Run: headless pygame with SDL's dummy video driver; simulated clock (each Clock.tick advances the game by its frame time, no real sleeping); random seed 0; keys injected as events and as key.get_pressed() state; mouse plan: one left click at the window centre at the start of phase 2, then a move to the lower-right quarter at the start of phase 3.
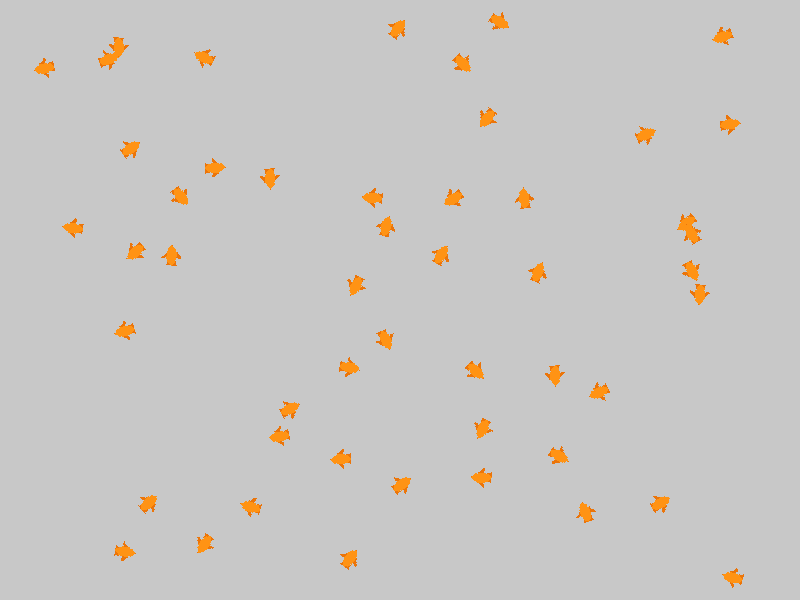
Frame 1 of 4 · flips 1–60 · no input
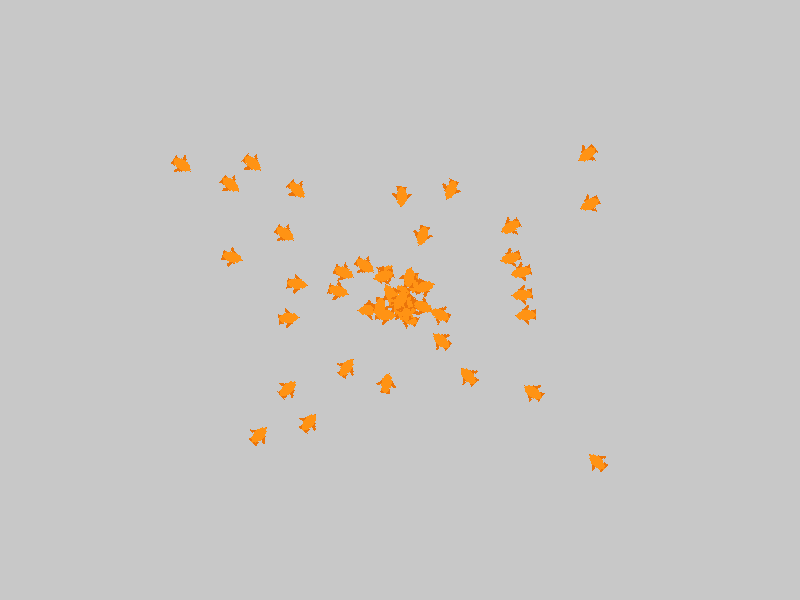
Frame 2 of 4 · flips 61–180 · clicked the window centre · tapped SPACE, RETURN · held RIGHT (→), D
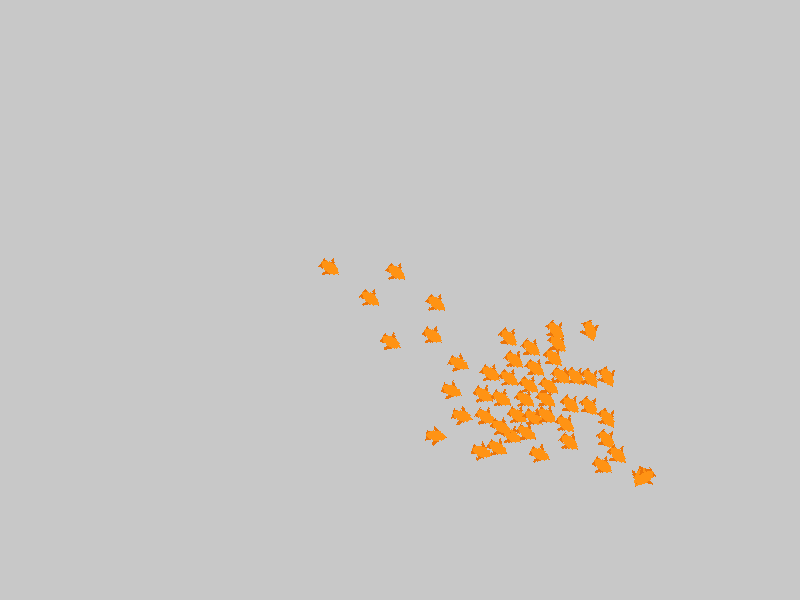
Frame 3 of 4 · flips 181–300 · moved the mouse to the lower-right quarter · held DOWN (↓), S
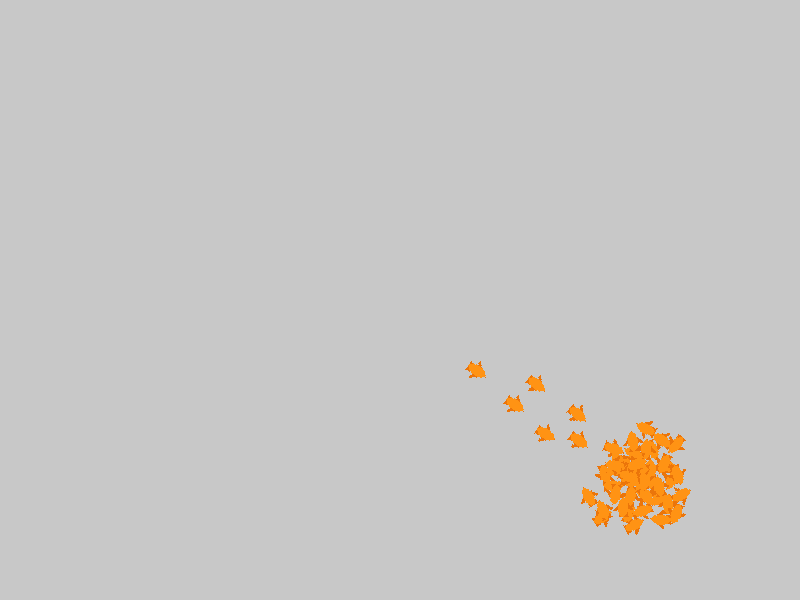
Frame 4 of 4 · flips 301–420 · held LEFT (←), A, UP (↑), W

The pygame program that drew these frames:

import pygame
import random
import math

pygame.init()

info = pygame.display.Info() # You have to call this before pygame.display.set_mode()
screen_width,screen_height = info.current_w,info.current_h
#WIDTH, HEIGHT = screen_width-50, screen_height-50
WIDTH, HEIGHT = 800, 600

# Colors
OCEAN = (200, 200, 200)

# Flocking parameters
NUM_ENTITIES = 50
MAX_SPEED = 1.5
PERCEPTION_RADIUS = 200
SEPARATION_DISTANCE = 50
TURN_RATE = 1  # Controls how quickly the velocity aligns with the desired direction
EDGE_THRESHOLD = 50  # Distance from the edge where the repelling force is applied
EDGE_FORCE = 0.15  # Magnitude of the repelling force


# Entity class
class Entity:
    def __init__(self, x, y):
        self.position = pygame.Vector2(x, y)
        self.velocity = pygame.Vector2(random.uniform(-1, 1), random.uniform(-1, 1))
        self.velocity.scale_to_length(MAX_SPEED)
        self.desired_velocity = self.velocity 
        self.edge_force = pygame.Vector2(0, 0)
        self.separation_force = pygame.Vector2(0, 0)
        self.desired_pos = pygame.Vector2(0, 0)
        self.vel = pygame.Vector2(0, 0)

    def update(self, flock, mouse_pos, scatter):
        average_velocity = pygame.Vector2(0, 0)
        average_position = pygame.Vector2(0, 0)
        average_separation = pygame.Vector2(0, 0)
        num_neighbors_sep = 0
        num_neighbors_per = 0

        for other in flock:
            if other == self:
                continue

            distance = self.distance_to(other)

            if distance < PERCEPTION_RADIUS:
                average_velocity += other.velocity
                average_position += other.position
                num_neighbors_per += 1

            if distance < SEPARATION_DISTANCE:
                diff = self.position - other.position
                diff.scale_to_length(1 / distance)
                average_separation += diff
                num_neighbors_sep += 1

        self.edge_force = self.wrap_edges()        
        

        self.desired_velocity = self.velocity +  self.edge_force

        if num_neighbors_per > 0 :
            average_position += self.position
            average_velocity += self.velocity
            num_neighbors_per += 1
            average_velocity /= num_neighbors_per
            average_position /= (num_neighbors_per)
            self.desired_velocity -= (average_velocity * 0.1)

        if num_neighbors_sep > 0 :
            self.desired_velocity += (average_separation * 1)
            
        self.separation_force = average_separation
        self.desired_pos = average_position
        self.vel = average_velocity

        if scatter == 2:
            direction_from_mouse = self.position - mouse_pos
            if direction_from_mouse.length() > 0:
                direction_from_mouse.scale_to_length(1)  
            self.desired_velocity += direction_from_mouse * 1
        elif scatter == 1:
            direction_to_mouse = mouse_pos - self.position
            if direction_to_mouse.length() > 0:
                direction_to_mouse.scale_to_length(1) 
            self.desired_velocity += direction_to_mouse * 0.5  
        

        if self.desired_velocity.length() > MAX_SPEED:
            self.desired_velocity.scale_to_length(MAX_SPEED)
        self.velocity = self.velocity.lerp(self.desired_velocity, TURN_RATE)

        self.position += self.velocity

    def wrap_edges(self):
        edge_force = pygame.Vector2(0, 0)
        if self.position.x < EDGE_THRESHOLD:
            edge_force.x = EDGE_FORCE * (EDGE_THRESHOLD - self.position.x) / EDGE_THRESHOLD
        elif self.position.x > WIDTH - EDGE_THRESHOLD:
            edge_force.x = -EDGE_FORCE * (self.position.x - (WIDTH - EDGE_THRESHOLD)) / EDGE_THRESHOLD

        if self.position.y < EDGE_THRESHOLD:
            edge_force.y = EDGE_FORCE * (EDGE_THRESHOLD - self.position.y) / EDGE_THRESHOLD
        elif self.position.y > HEIGHT - EDGE_THRESHOLD:
            edge_force.y = -EDGE_FORCE * (self.position.y - (HEIGHT - EDGE_THRESHOLD)) / EDGE_THRESHOLD

        return edge_force

    def distance_to(self, other):
        return math.sqrt((self.position.x - other.position.x) ** 2 + (self.position.y - other.position.y) ** 2)


flock = [Entity(random.randint(0, WIDTH), random.randint(0, HEIGHT)) for _ in range(NUM_ENTITIES)]

screen = pygame.display.set_mode((WIDTH, HEIGHT))
pygame.display.set_caption("Ribja Simulacija")

def draw_fish(screen, position, velocity):
    angle = math.degrees(math.atan2(-velocity.y, velocity.x)) 
    
    fish_surface = pygame.Surface((30, 20), pygame.SRCALPHA)  
    fish_surface.fill((0, 0, 0, 0)) 
    
    
    # Draw fins (triangles)
    fin_color = (235, 117, 10)
    pygame.draw.polygon(fish_surface, fin_color, [(13, 5), (7, 0), (10, 10)])  # Left fin
    pygame.draw.polygon(fish_surface, fin_color, [(13, 15), (7, 20), (10, 10)])  # Right fin
    pygame.draw.polygon(fish_surface, fin_color, [(0, 5), (0, 15), (20, 10)])  # Tail fin

    pygame.draw.ellipse(fish_surface, (255, 147, 20), (0, 5, 20, 10))
    rotated_surface = pygame.transform.rotate(fish_surface, angle)
    rotated_rect = rotated_surface.get_rect(center=(int(position.x), int(position.y)))

    screen.blit(rotated_surface, rotated_rect)


def main():
    running = True
    clock = pygame.time.Clock()
    scatter = False  
    while running:
        for event in pygame.event.get():
            if event.type == pygame.QUIT:
                running = False
            elif event.type == pygame.MOUSEBUTTONDOWN:
                if event.button == 1:  
                    scatter = (scatter + 1) % 3

        mouse_pos = pygame.Vector2(pygame.mouse.get_pos())

        screen.fill(OCEAN)

        for entity in flock:
            entity.update(flock, mouse_pos, scatter) 
            draw_fish(screen, entity.position, entity.velocity)

        pygame.display.flip()
        clock.tick(60)

    pygame.quit()



if __name__ == "__main__":
    main()
